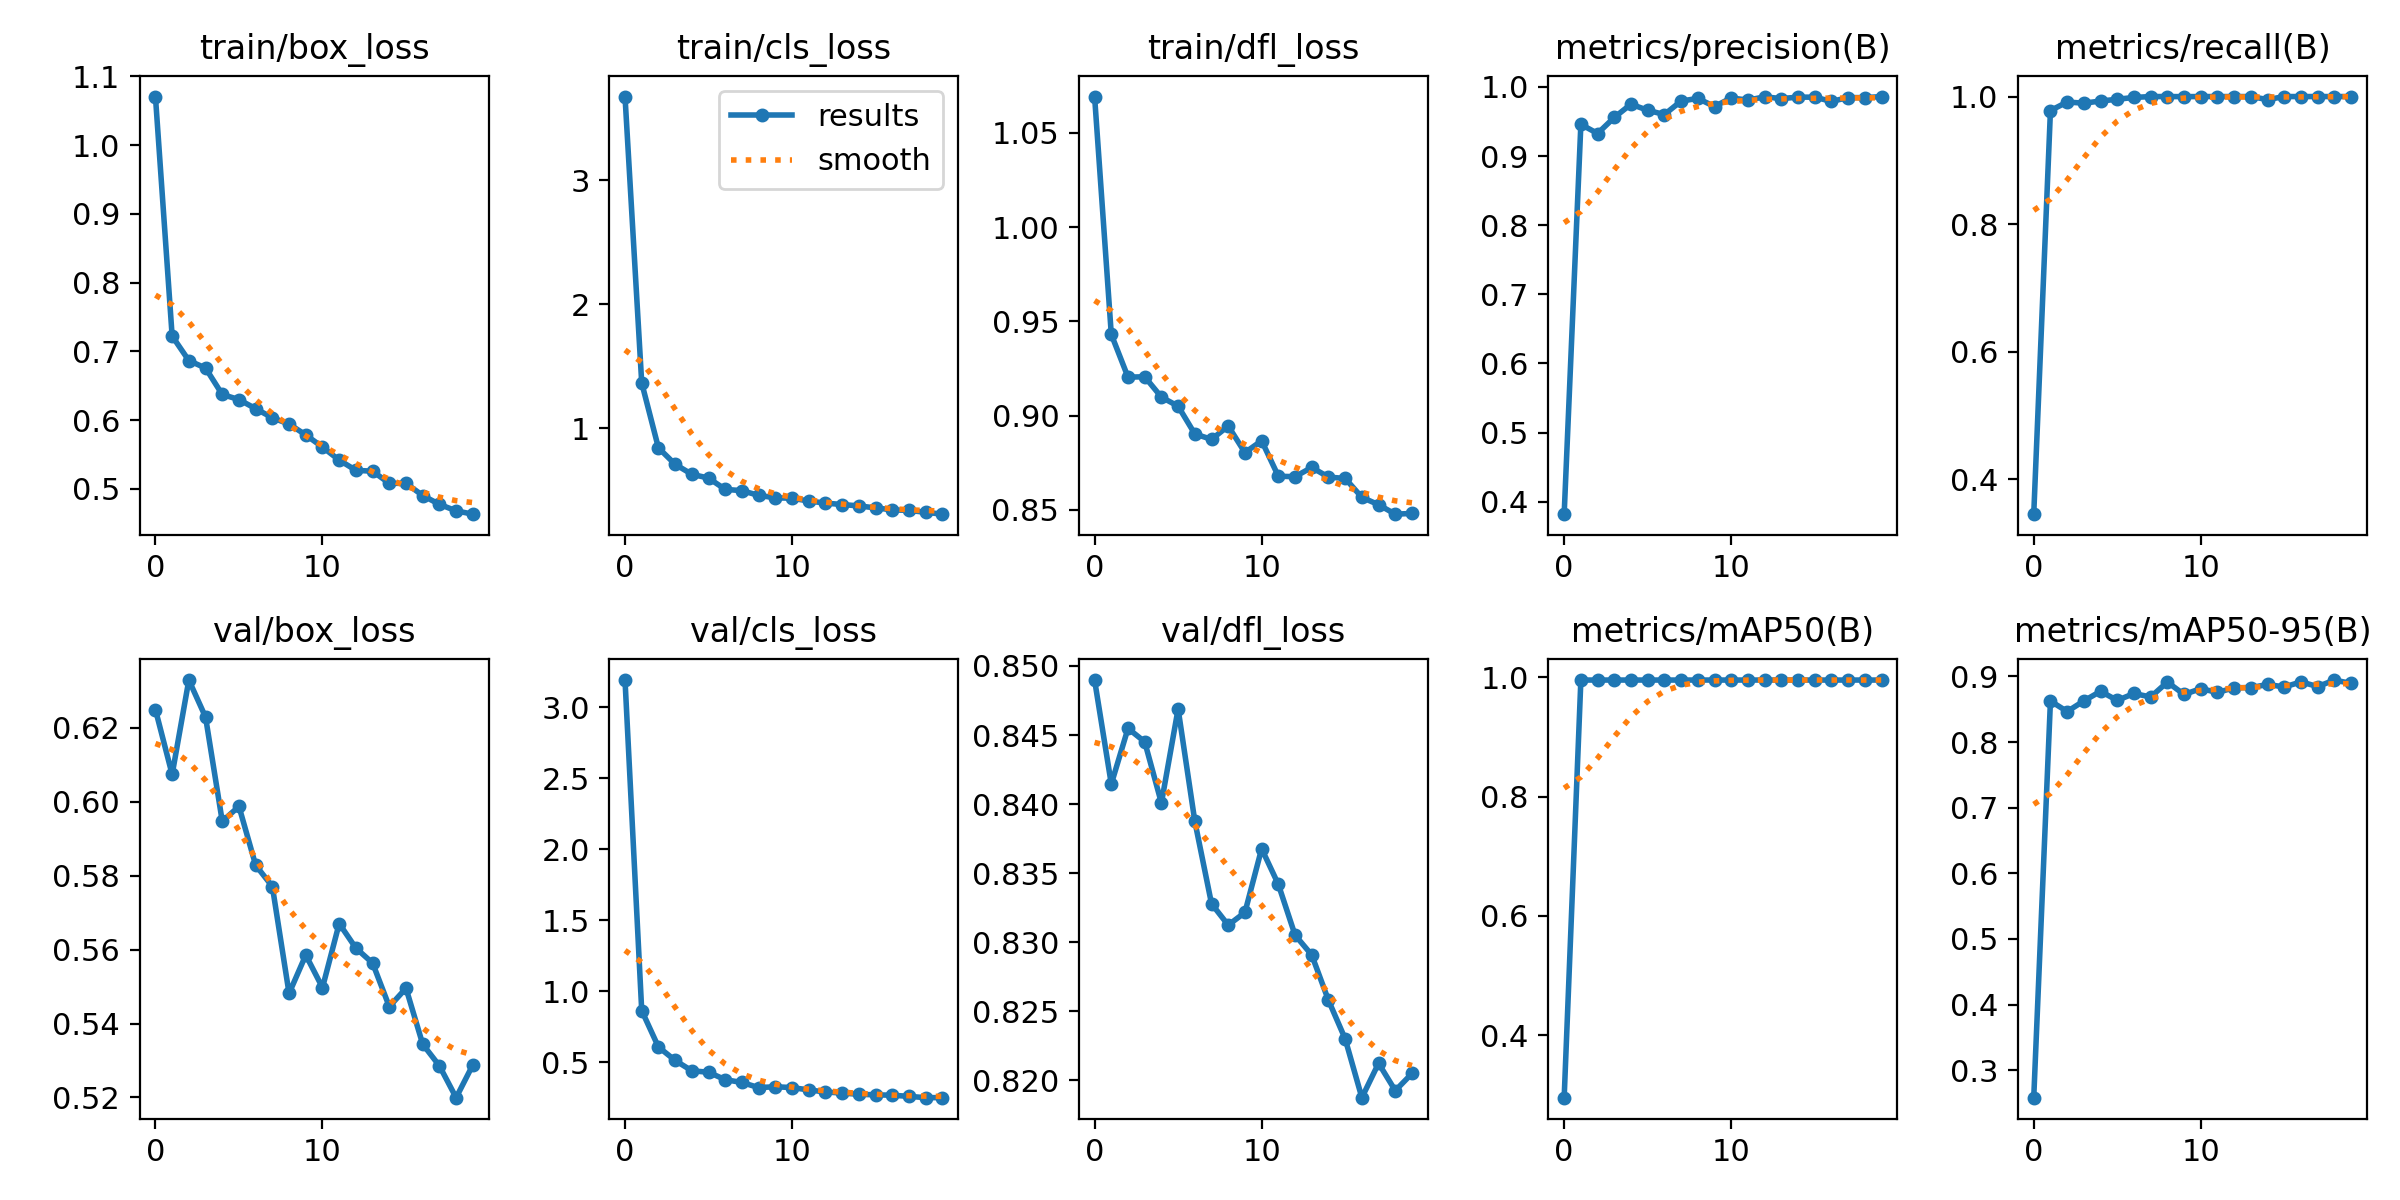

Values plotted in this chart, from the file beside it:
epoch, train/box_loss, train/cls_loss, train/dfl_loss, metrics/precision(B), metrics/recall(B), metrics/mAP50(B), metrics/mAP50-95(B), val/box_loss, val/cls_loss, val/dfl_loss, lr/pg0, lr/pg1, lr/pg2
0, 1.071, 3.674, 1.069, 0.382, 0.3453, 0.2958, 0.2582, 0.625, 3.191, 0.849, 0.000125, 0.000125, 0.000125
1, 0.7222, 1.364, 0.9431, 0.9459, 0.978, 0.995, 0.8627, 0.6074, 0.8654, 0.8415, 0.0002424, 0.0002424, 0.0002424
2, 0.6865, 0.8398, 0.9204, 0.9326, 0.9914, 0.995, 0.8465, 0.633, 0.6092, 0.8455, 0.0003469, 0.0003469, 0.0003469
3, 0.6756, 0.7073, 0.9206, 0.9558, 0.9896, 0.995, 0.8627, 0.623, 0.5146, 0.8445, 0.0004258, 0.0004258, 0.0004258
4, 0.6372, 0.6266, 0.9098, 0.975, 0.993, 0.995, 0.8774, 0.5947, 0.4415, 0.8401, 0.0004258, 0.0004258, 0.0004258
5, 0.6298, 0.596, 0.905, 0.9662, 0.9958, 0.995, 0.8635, 0.5988, 0.4313, 0.8469, 0.000401, 0.000401, 0.000401
6, 0.6166, 0.5048, 0.8903, 0.96, 0.9986, 0.995, 0.874, 0.5829, 0.3789, 0.8388, 0.0003763, 0.0003763, 0.0003763
7, 0.6032, 0.4945, 0.8874, 0.9795, 1, 0.995, 0.8687, 0.5771, 0.3592, 0.8328, 0.0003515, 0.0003515, 0.0003515
8, 0.5942, 0.4564, 0.8945, 0.9834, 1, 0.995, 0.8915, 0.5482, 0.3232, 0.8312, 0.0003268, 0.0003268, 0.0003268
9, 0.5784, 0.4366, 0.8804, 0.9716, 0.9999, 0.995, 0.8725, 0.5585, 0.3293, 0.8322, 0.000302, 0.000302, 0.000302
10, 0.5607, 0.4335, 0.8867, 0.984, 1, 0.995, 0.8815, 0.5497, 0.3232, 0.8368, 0.0002772, 0.0002772, 0.0002772
11, 0.5417, 0.4108, 0.8679, 0.9808, 1, 0.995, 0.8756, 0.5671, 0.3067, 0.8342, 0.0002525, 0.0002525, 0.0002525
12, 0.5269, 0.394, 0.8676, 0.9857, 1, 0.995, 0.8829, 0.5604, 0.2923, 0.8305, 0.0002278, 0.0002278, 0.0002278
13, 0.5256, 0.3827, 0.8725, 0.9831, 1, 0.995, 0.8829, 0.5564, 0.2849, 0.8291, 0.000203, 0.000203, 0.000203
14, 0.5079, 0.3714, 0.8674, 0.9852, 0.9952, 0.995, 0.8878, 0.5446, 0.276, 0.8258, 0.0001782, 0.0001782, 0.0001782
15, 0.508, 0.3553, 0.8667, 0.9851, 1, 0.995, 0.884, 0.5496, 0.2723, 0.823, 0.0001535, 0.0001535, 0.0001535
16, 0.4903, 0.3396, 0.8567, 0.979, 1, 0.995, 0.8917, 0.5344, 0.2695, 0.8187, 0.0001288, 0.0001288, 0.0001288
17, 0.4774, 0.3348, 0.8527, 0.9846, 1, 0.995, 0.8846, 0.5285, 0.2615, 0.8212, 0.000104, 0.000104, 0.000104
18, 0.4679, 0.3201, 0.8477, 0.9845, 1, 0.995, 0.8945, 0.5199, 0.2523, 0.8193, 7.925e-05, 7.925e-05, 7.925e-05
19, 0.4631, 0.3048, 0.8481, 0.986, 1, 0.995, 0.8893, 0.5288, 0.2528, 0.8205, 5.45e-05, 5.45e-05, 5.45e-05
